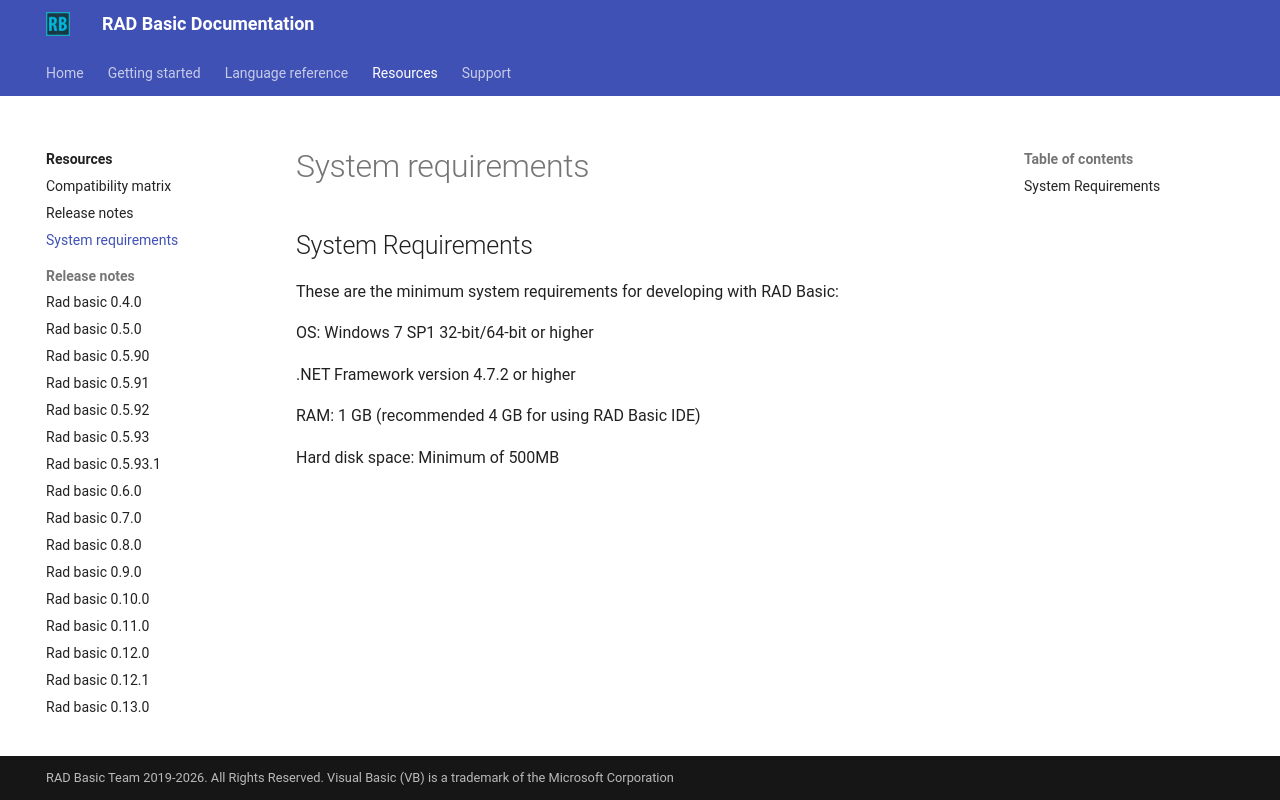

repository: radbasic/radbasic-docs · page: resources/system-requirements/index.html · generator: mkdocs

## System Requirements

These are the minimum system requirements for developing with RAD Basic:

OS: Windows 7 SP1 32-bit/64-bit or higher

.NET Framework version 4.7.2 or higher

RAM: 1 GB (recommended 4 GB for using RAD Basic IDE)

Hard disk space: Minimum of 500MB
